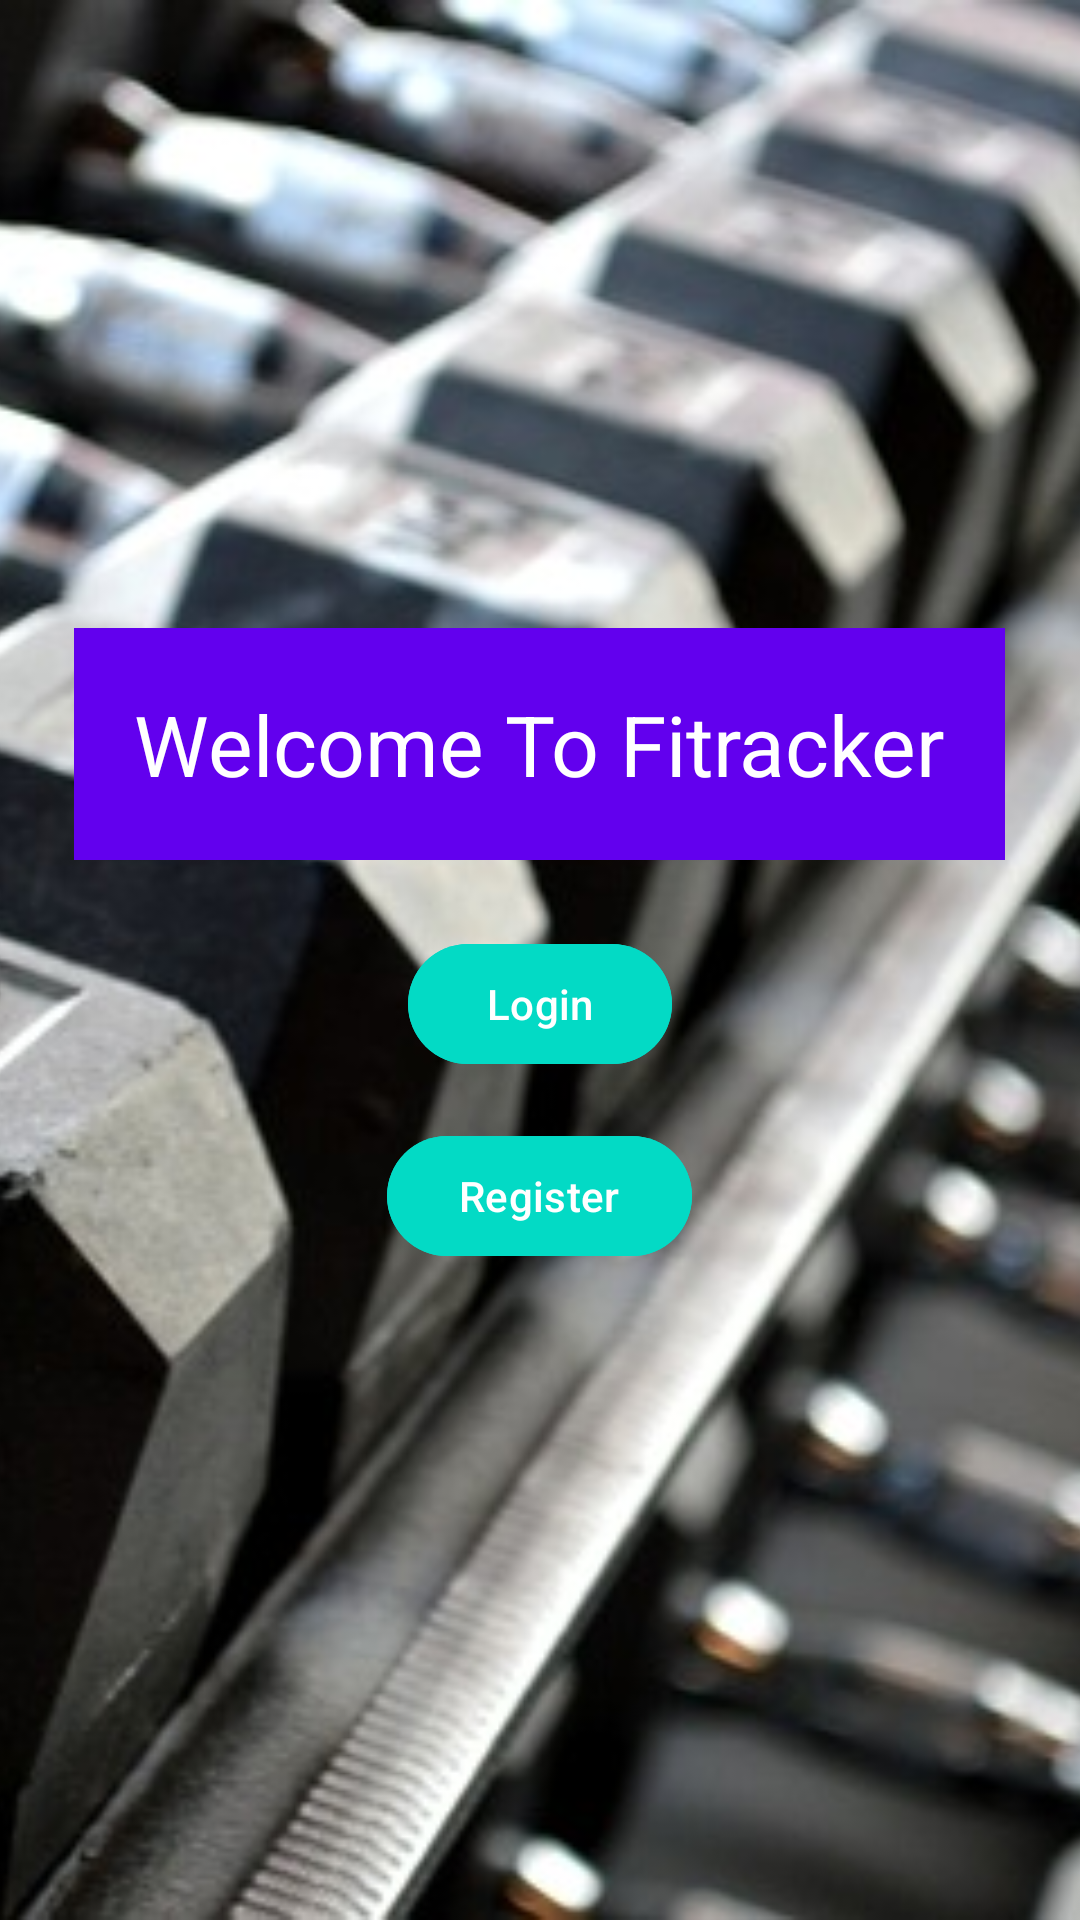

Write the Android layout XML for this screen, with the resource values it uses.
<!-- AndroidManifest.xml: application theme Theme.GymProject -->
<!-- res/layout/activity_visit_page.xml -->
<?xml version="1.0" encoding="utf-8"?>
<androidx.constraintlayout.widget.ConstraintLayout
    xmlns:android="http://schemas.android.com/apk/res/android"
    xmlns:app="http://schemas.android.com/apk/res-auto"
    xmlns:tools="http://schemas.android.com/tools"
    android:layout_width="match_parent"
    android:layout_height="match_parent"
    tools:context=".activities.VisitPageActivity">

    
    <ImageView
        android:id="@+id/backgroundImage"
        android:layout_width="0dp"
        android:layout_height="0dp"
        android:scaleType="centerCrop"
        android:adjustViewBounds="true"
        android:src="@drawable/visit_page_background"
        app:layout_constraintTop_toTopOf="parent"
        app:layout_constraintBottom_toBottomOf="parent"
        app:layout_constraintStart_toStartOf="parent"
        app:layout_constraintEnd_toEndOf="parent"/>

    
    <LinearLayout
        android:id="@+id/buttonLayout"
        android:layout_width="0dp"
        android:layout_height="wrap_content"
        android:orientation="vertical"
        android:gravity="center"
        android:padding="16dp"
        app:layout_constraintTop_toTopOf="parent"
        app:layout_constraintBottom_toBottomOf="parent"
        app:layout_constraintStart_toStartOf="parent"
        app:layout_constraintEnd_toEndOf="parent">

        <TextView
            android:id="@+id/textViewVisitTitle"
            android:layout_width="wrap_content"
            android:layout_height="wrap_content"
            android:text="Welcome To Fitracker"
            android:textSize="28sp"
            android:textColor="#FFFFFF"
            android:background="#6200EE"
            android:padding="20dp"
            android:gravity="center"
            android:layout_marginBottom="16dp"/>

        <com.google.android.material.button.MaterialButton
            android:id="@+id/buttonLoginVisitPage"
            android:layout_width="wrap_content"
            android:layout_height="wrap_content"
            android:text="Login"
            android:backgroundTint="@color/colorAccent"
            android:textColor="#FFFFFF"
            android:onClick="navigateToLogin"
            android:layout_margin="8dp"/>

        <com.google.android.material.button.MaterialButton
            android:id="@+id/buttonRegister"
            android:layout_width="wrap_content"
            android:layout_height="wrap_content"
            android:text="Register"
            android:backgroundTint="@color/colorAccent"
            android:textColor="#FFFFFF"
            android:onClick="navigateToRegister"
            android:layout_margin="8dp"/>
    </LinearLayout>

</androidx.constraintlayout.widget.ConstraintLayout>
<!-- resources referenced by this layout -->
<resources>
  <color name="colorAccent">#03DAC5</color>
  <!-- drawable visit_page_background: jpg bitmap (drawable, 69765 bytes) -->
  <style name="Theme.GymProject" parent="Base.Theme.GymProject" />
  <style name="Base.Theme.GymProject" parent="Theme.Material3.DayNight.NoActionBar">
          
          
      </style>
</resources>
